Run: headless pygame with SDL's dummy video driver; simulated clock (each Clock.tick advances the game by its frame time, no real sleeping); random seed 0; keys injected as events and as key.get_pressed() state; no mouse input.
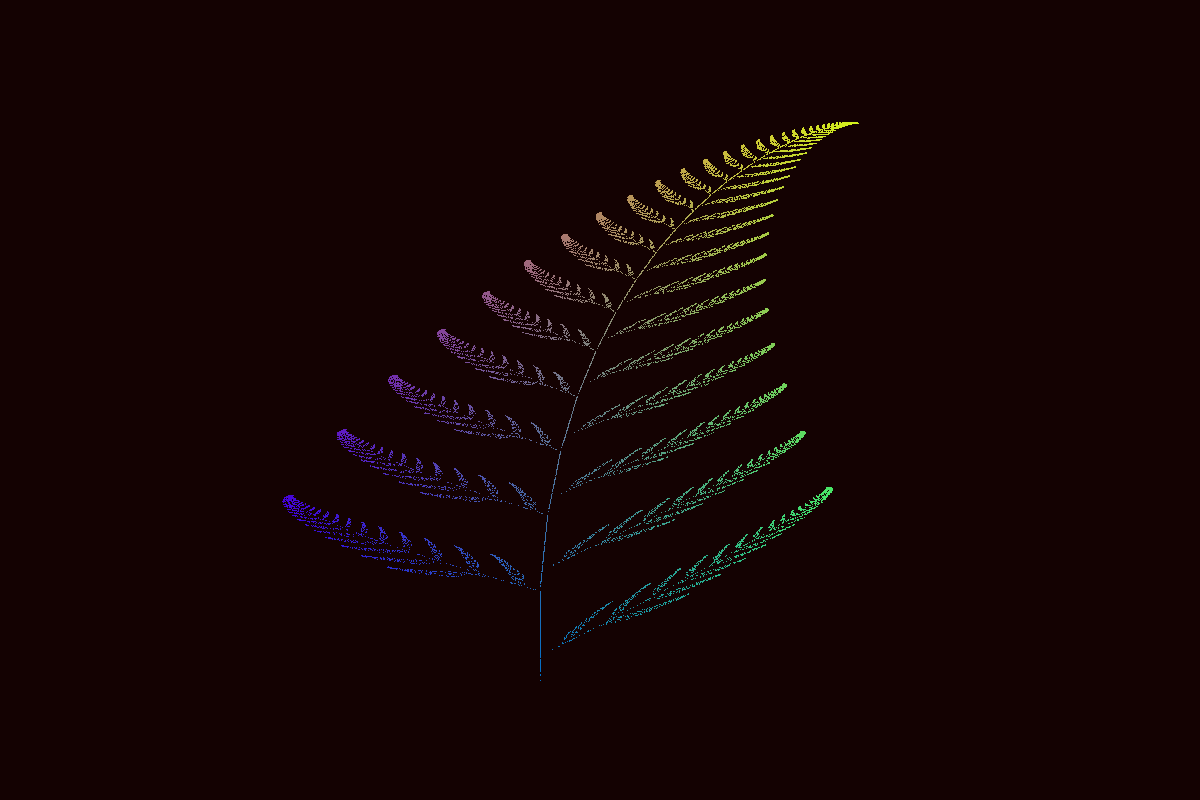
Frame 1 of 4 · flips 1–60 · no input
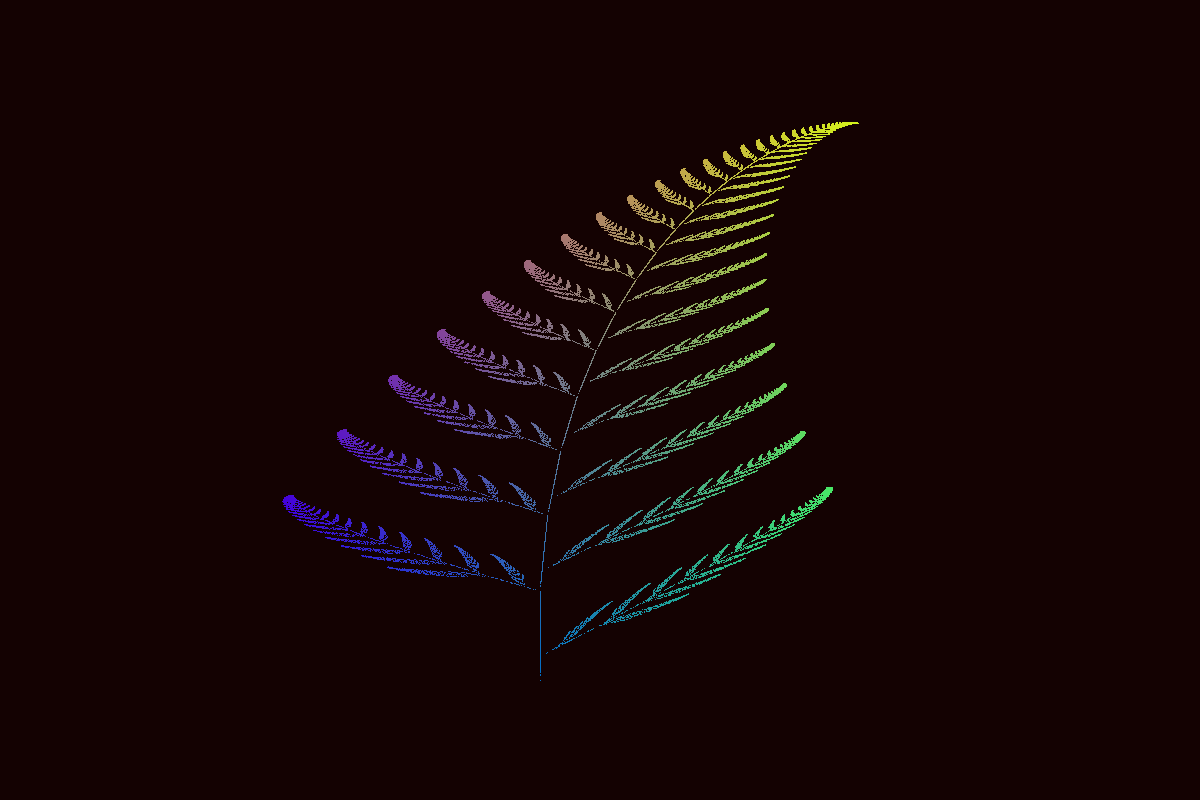
Frame 2 of 4 · flips 61–180 · tapped SPACE, RETURN · held RIGHT (→), D
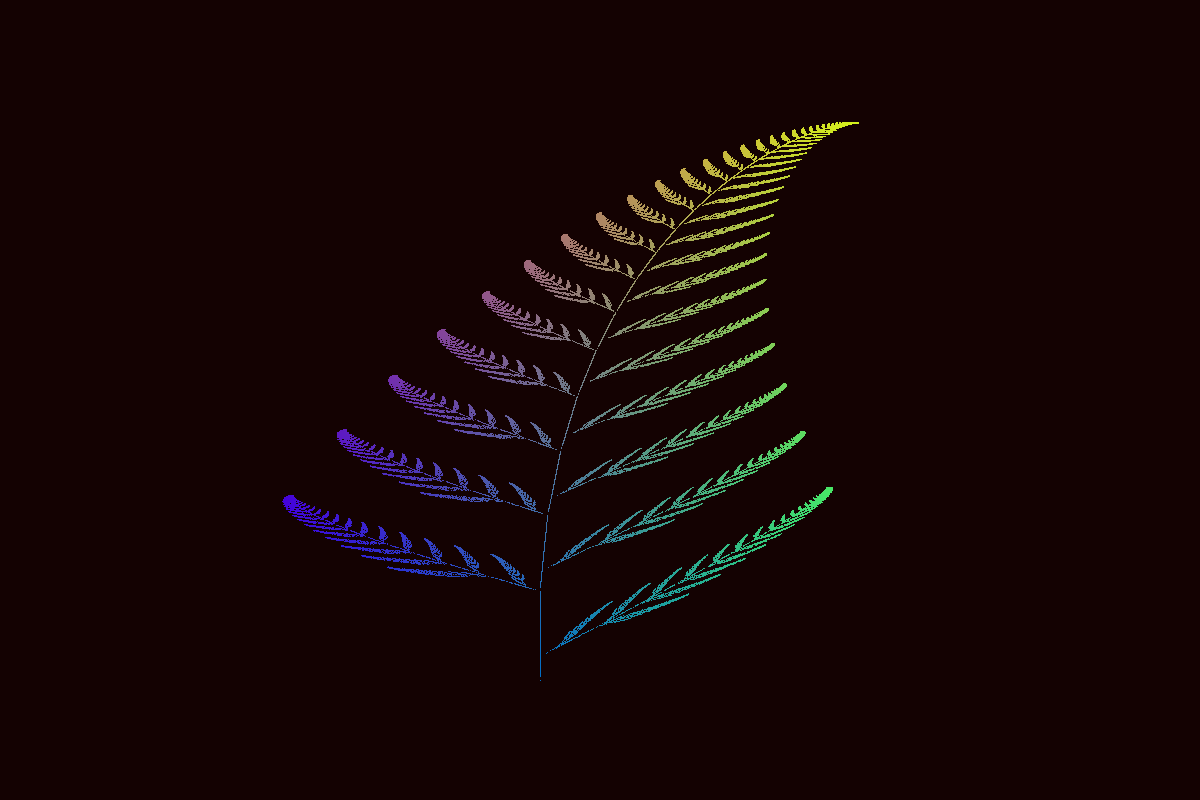
Frame 3 of 4 · flips 181–300 · held DOWN (↓), S
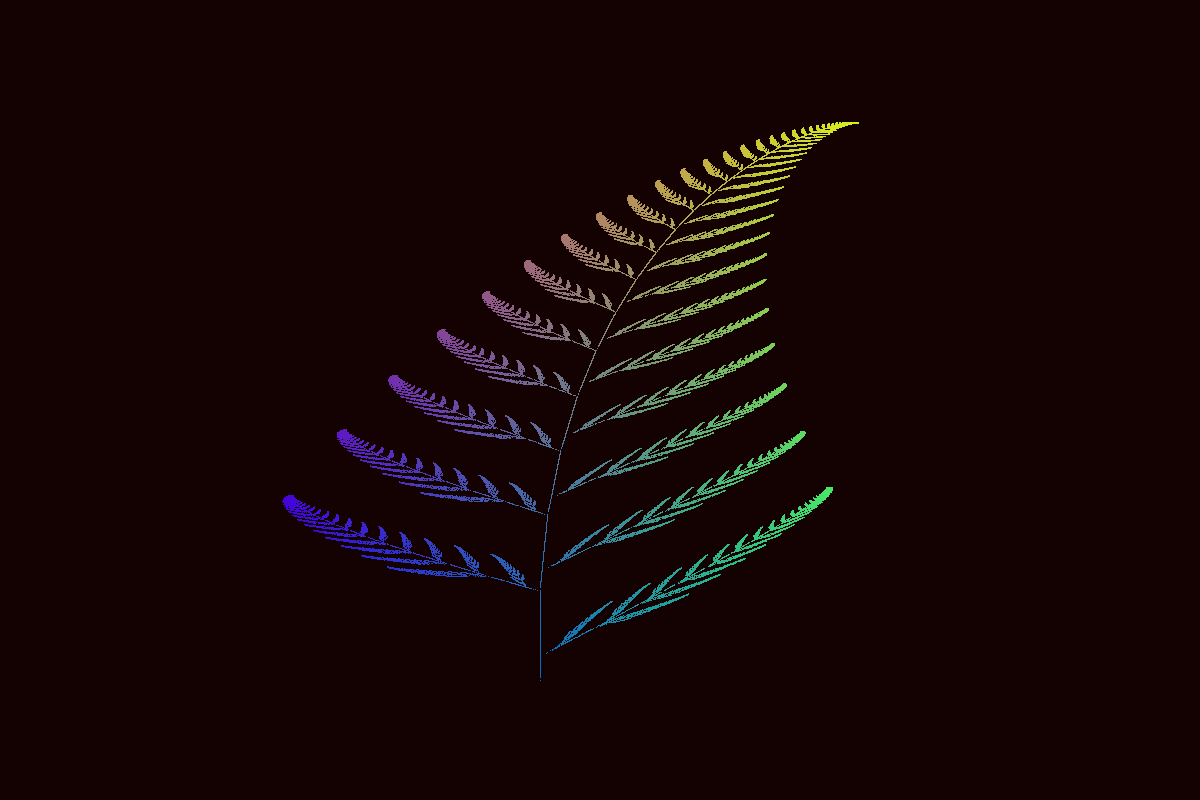
Frame 4 of 4 · flips 301–420 · held LEFT (←), A, UP (↑), W

The pygame program that drew these frames:

import random
import pygame as pg

# CONSTANTS
SCREEN_WIDTH = 1200
SCREEN_HEIGHT = 800
FPS = 10000


class Barnsley:
    """Make an object that draws a fern."""

    def __init__(self):
        self.x = 0
        self.y = 0
        self.xprint = None
        self.yprint = None
        self.R = 0
        self.G = 0
        self.B = 0
        self.colX = 0
        self.colY = 0

    def make_point(self):
        r = random.randrange(0, 100, 1)
        if r < 1:
            self.x = 0
            self.y = 0.16 * self.y
        elif r < 86:
            self.x = 0.85 * self.x + 0.04 * self.y
            self.y = -0.04 * self.x + 0.85 * self.y + 1.6
        elif r < 93:
            self.x = 0.2 * self.x - 0.26 * self.y
            self.y = 0.23 * self.x + 0.22 * self.y + 1.6
        else:
            self.x = - 0.15 * self.x + 0.28 * self.y
            self.y = 0.26 * self.x + 0.24 * self.y + 0.44

    def draw(self, screen):
        # −2.1820 < x < 2.6558
        # 0 ≤ y < 9.9983
        self.xprint = int(self.x * SCREEN_WIDTH * 0.1) + \
            int(SCREEN_WIDTH * 0.45)
        self.yprint = - int(self.y * SCREEN_HEIGHT * 0.07) + \
            int(SCREEN_HEIGHT * 0.85)
        self.colX = (self.x + 2.2) / 5.1
        self.colY = self.y / 12
        self.R = int((self.colY) * 255)
        self.G = int((self.colX) * 255)
        self.B = int((2 - self.colX - self.colY) * 255 / 2)
        screen.set_at((self.xprint, self.yprint), (self.R, self.G, self.B))


class Sim:
    """Simulate the making of the fern."""

    def __init__(self):
        pg.init()
        self.FPS = FPS
        self.screen_width = SCREEN_WIDTH
        self.screen_height = SCREEN_HEIGHT
        self.screen = pg.display.set_mode(
            (self.screen_width, self.screen_height))
        pg.display.set_caption('Barnsley Fern')
        self.clock = pg.time.Clock()
        self.setup()
        self.a = 0

    def setup(self):
        self.fern = Barnsley()
        self.screen.fill((20, 2, 2))

    def events(self):
        for event in pg.event.get():
            if event.type == pg.KEYDOWN:
                if event.key == pg.K_r:
                    self.setup()
                if event.key == pg.K_ESCAPE:
                    pg.quit()
                    quit()
            if event.type == pg.QUIT:
                pg.quit()
                quit()

    def sim_loop(self):
        while 1:
            self.fern.draw(self.screen)
            self.fern.make_point()
            # pg.display.flip()
            if self.a % 500 == 0:
                pg.display.update()
            # pg.transform.flip(self.screen, False, True)
            self.clock.tick(self.FPS)
            self.events()
            self.a += 1


if __name__ == "__main__":
    Sim().sim_loop()
